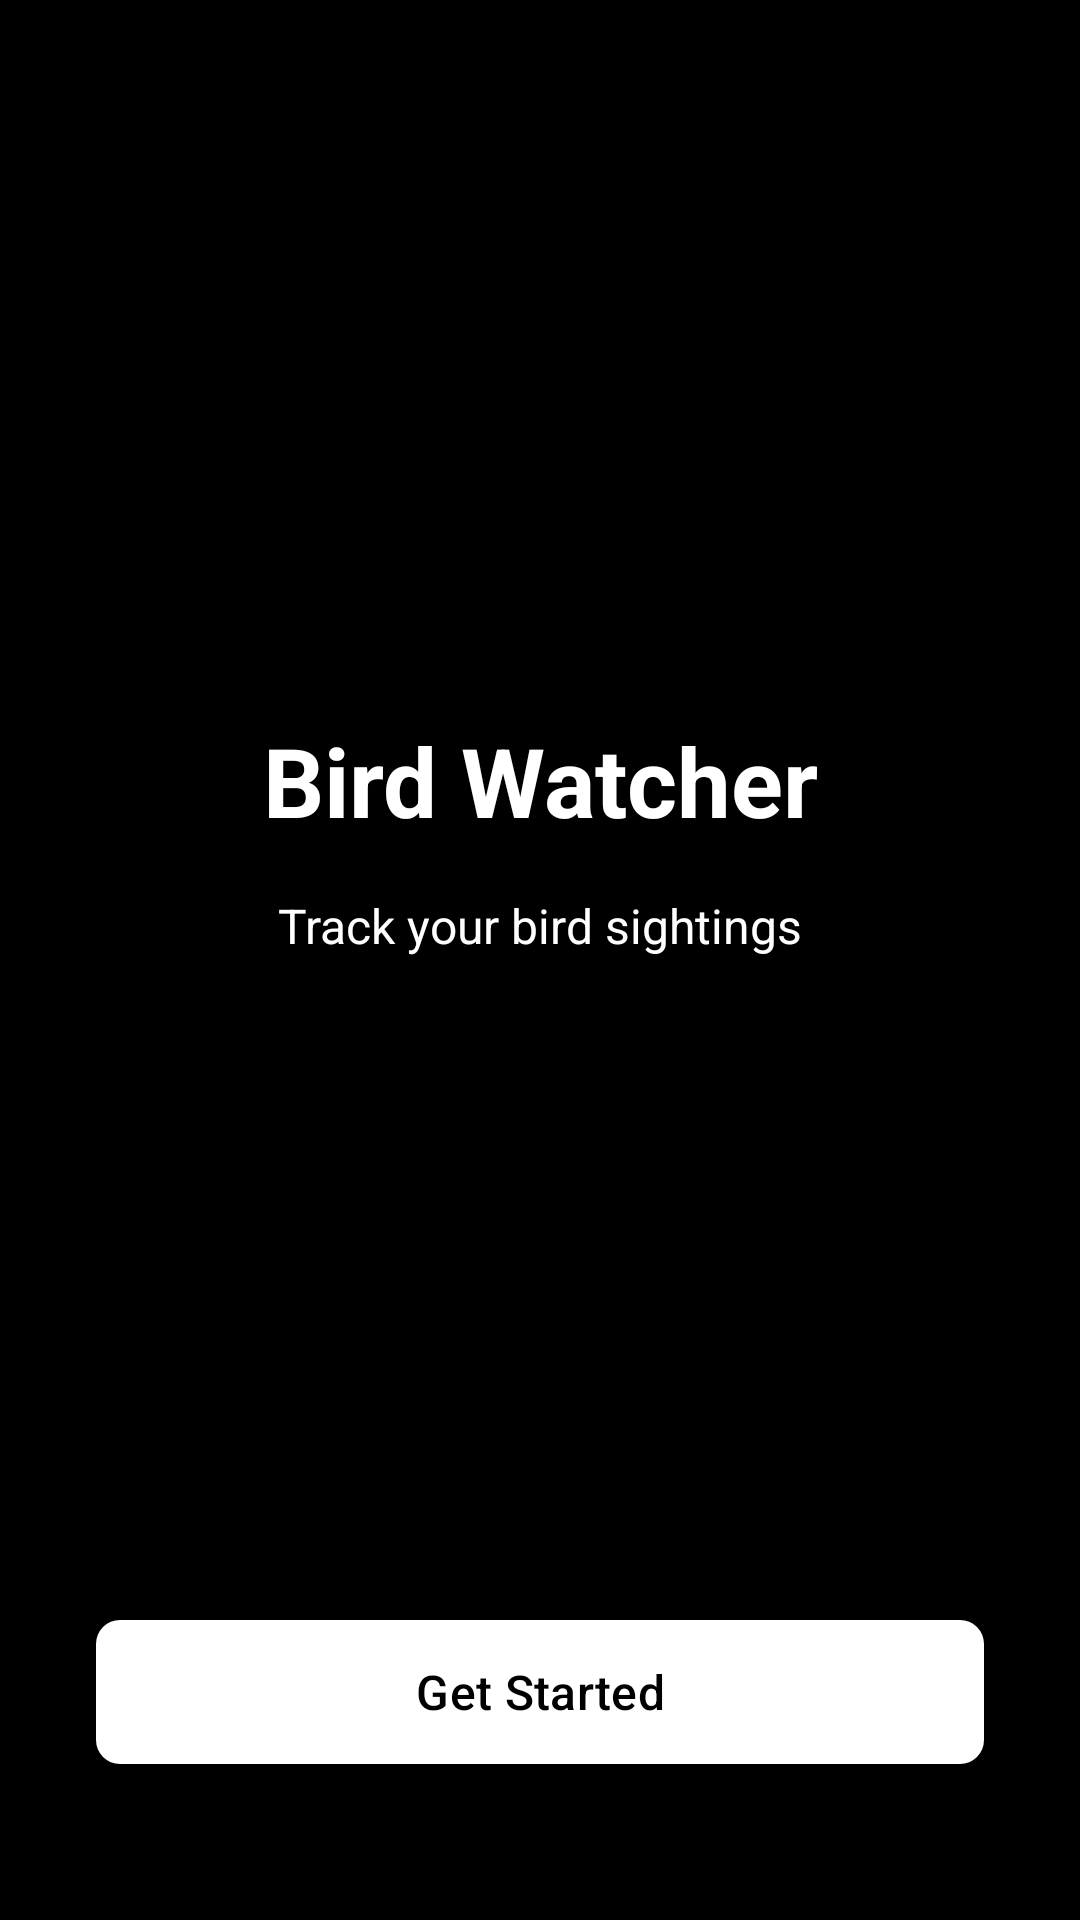

Reconstruct the res/layout file that produces this screen, plus the resources it refers to.
<!-- AndroidManifest.xml: application theme Theme.birdwatchingapp -->
<!-- res/layout/activity_welcome.xml -->
<?xml version="1.0" encoding="utf-8"?>
<androidx.constraintlayout.widget.ConstraintLayout
    xmlns:android="http://schemas.android.com/apk/res/android"
    xmlns:app="http://schemas.android.com/apk/res-auto"
    android:layout_width="match_parent"
    android:layout_height="match_parent"
    android:background="@color/black">

    
    <TextView
        android:id="@+id/textViewAppName"
        android:layout_width="wrap_content"
        android:layout_height="wrap_content"
        android:text="@string/app_name"
        android:textSize="32sp"
        android:textColor="@color/white"
        android:textStyle="bold"
        app:layout_constraintTop_toTopOf="parent"
        app:layout_constraintBottom_toBottomOf="parent"
        app:layout_constraintStart_toStartOf="parent"
        app:layout_constraintEnd_toEndOf="parent"
        app:layout_constraintVertical_bias="0.4"/>

    
    <TextView
        android:id="@+id/textViewTagline"
        android:layout_width="wrap_content"
        android:layout_height="wrap_content"
        android:text="@string/tagline"
        android:textSize="16sp"
        android:textColor="@color/white"
        android:layout_marginTop="16dp"
        app:layout_constraintTop_toBottomOf="@id/textViewAppName"
        app:layout_constraintStart_toStartOf="parent"
        app:layout_constraintEnd_toEndOf="parent"/>

    
    <com.google.android.material.button.MaterialButton
        android:id="@+id/btnGetStarted"
        android:layout_width="0dp"
        android:layout_height="56dp"
        android:text="@string/get_started"
        android:textSize="16sp"
        android:textColor="@color/black"
        android:layout_marginStart="32dp"
        android:layout_marginEnd="32dp"
        android:layout_marginBottom="48dp"
        app:backgroundTint="@color/white"
        app:cornerRadius="8dp"
        app:layout_constraintBottom_toBottomOf="parent"
        app:layout_constraintStart_toStartOf="parent"
        app:layout_constraintEnd_toEndOf="parent"/>

</androidx.constraintlayout.widget.ConstraintLayout>
<!-- resources referenced by this layout -->
<resources>
  <color name="black">#000000</color>
  <color name="white">#FFFFFF</color>
  <string name="app_name">Bird Watcher</string>
  <string name="get_started">Get Started</string>
  <string name="tagline">Track your bird sightings</string>
  <style name="Theme.birdwatchingapp" parent="Theme.Material3.DayNight.NoActionBar">
          <item name="colorPrimary">@color/black</item>
          <item name="colorOnPrimary">@color/white</item>
          <item name="android:statusBarColor">@color/black</item>
      </style>
</resources>
